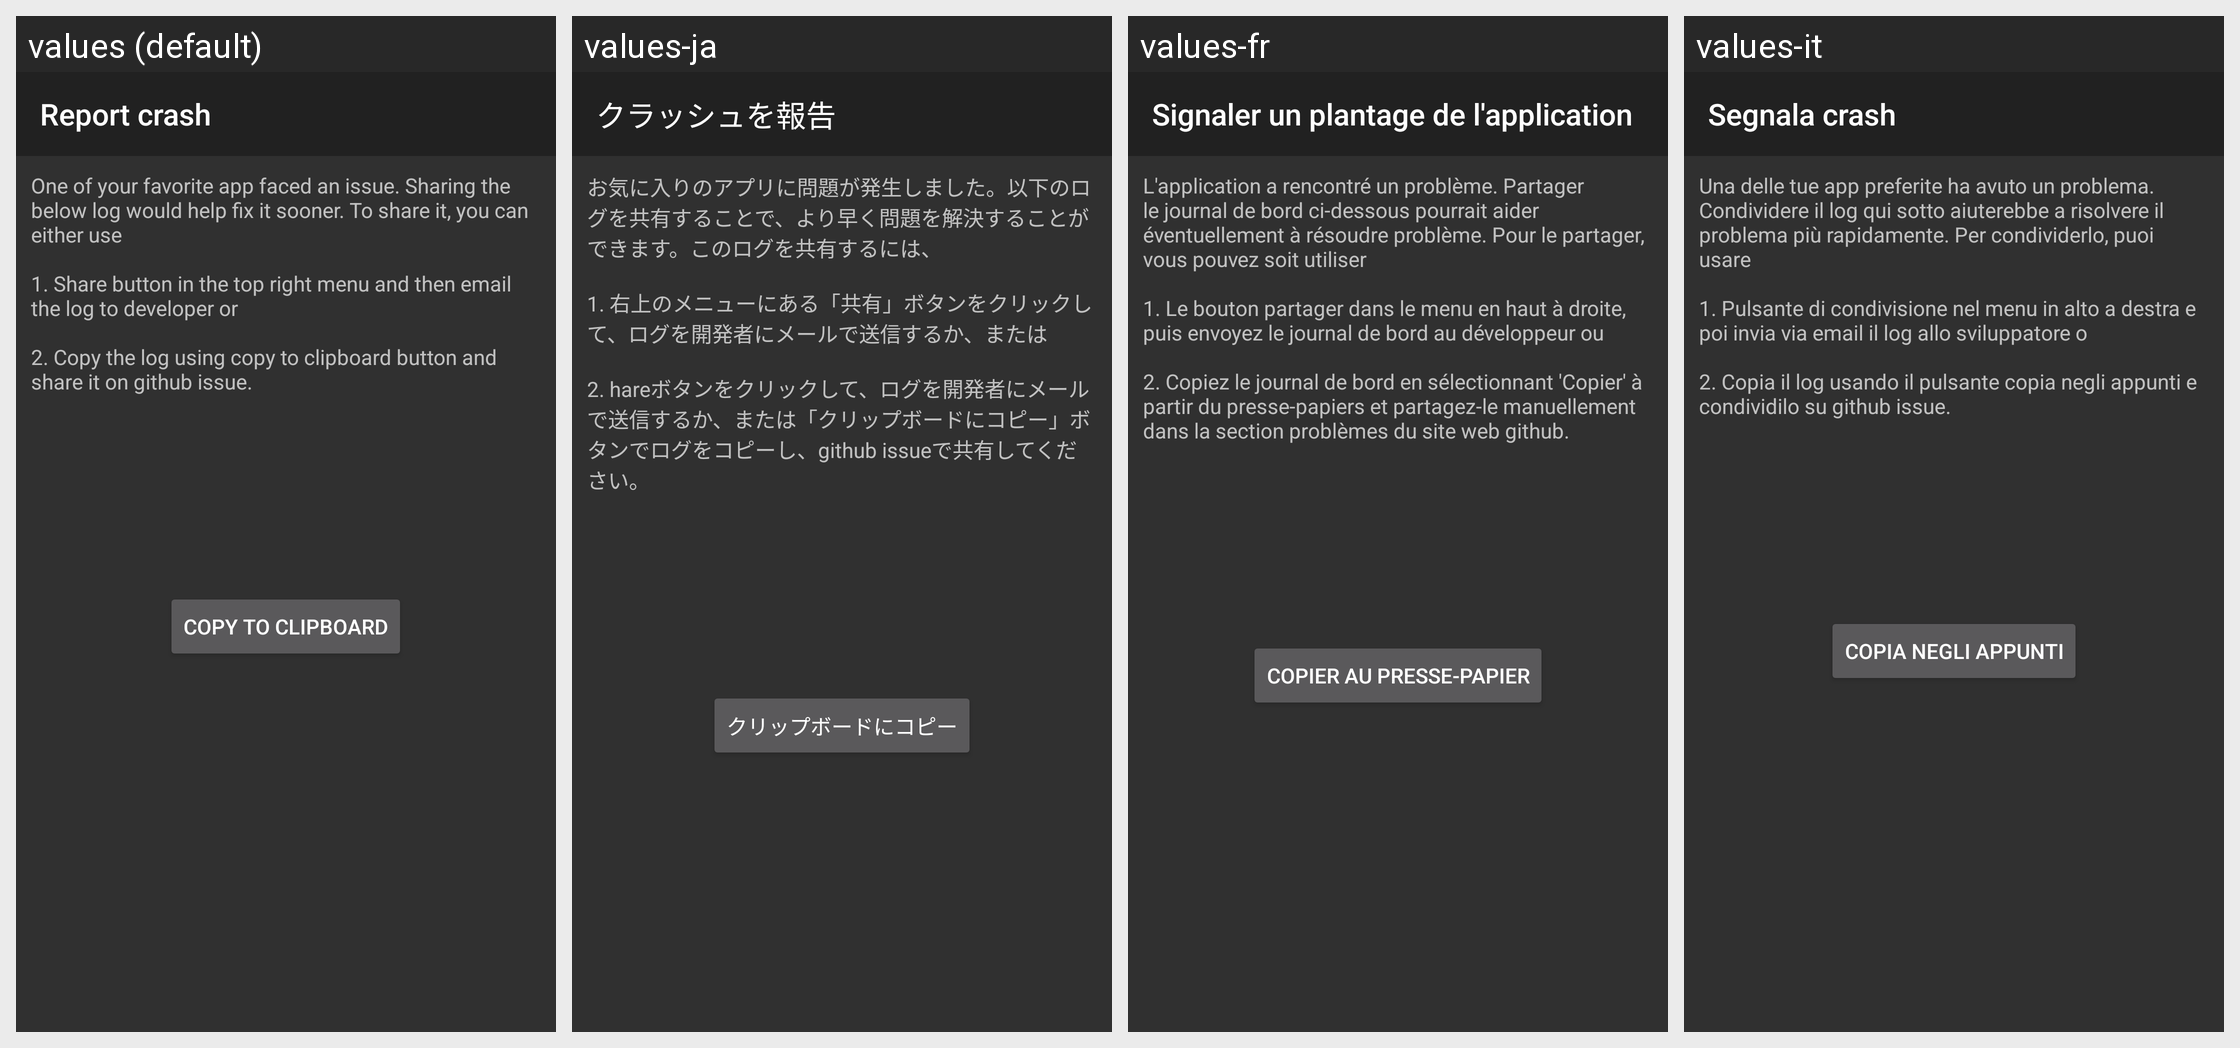

Here is an Android app screen in its default locale and in the app's own translations. Write out the translated-string differences for the strings that appear on this screen.
Android screen res/layout/crash_reporting.xml rendered under 4 locales, left to right: values (default), values-ja, values-fr, values-it. Device: Nexus 5 (rendered at 1080×1920; each locale shown at half size, 540×960, under a caption strip naming it); theme Theme.AppCompat.NoActionBar.Customized.
Other locales in the repository, not shown: values-de, values-es, values-eu, values-hu, values-iw, values-lt, values-nl, values-pl, values-pt-rBR, values-ru, values-uk, values-zh-rCN, values-zh-rTW.
Strings drawn on this screen, with the default value and each locale's value (text and hints the layout hard-codes, and strings that could not be matched under every locale, appear in the picture but are not listed):

report_crash_screen_title
  values: Report crash
  values-ja: クラッシュを報告
  values-fr: Signaler un plantage de l'application
  values-it: Segnala crash

share_log_help_text
  values: One of your favorite app faced an issue. Sharing the below log would help fix it sooner. To share it, you can either use
      
      1. Share button in the top right menu and then email the log to developer or
      
      2. Copy the log using copy to clipboard button and share it on github issue.
  values-ja: お気に入りのアプリに問題が発生しました。以下のログを共有することで、より早く問題を解決することができます。このログを共有するには、
      
      1. 右上のメニューにある「共有」ボタンをクリックして、ログを開発者にメールで送信するか、または
      
      2. hareボタンをクリックして、ログを開発者にメールで送信するか、または「クリップボードにコピー」ボタンでログをコピーし、github issueで共有してください。
  values-fr: L'application a rencontré un problème. Partager le journal de bord ci-dessous pourrait aider éventuellement à résoudre problème. Pour le partager, vous pouvez soit utiliser
      
      1. Le bouton partager dans le menu en haut à droite, puis envoyez le journal de bord au développeur ou
      
      2. Copiez le journal de bord en sélectionnant 'Copier' à partir du presse-papiers et partagez-le manuellement dans la …[clipped]
  values-it: Una delle tue app preferite ha avuto un problema. Condividere il log qui sotto aiuterebbe a risolvere il problema più rapidamente. Per condividerlo, puoi usare
      
      1. Pulsante di condivisione nel menu in alto a destra e poi invia via email il log allo sviluppatore o
      
      2. Copia il log usando il pulsante copia negli appunti e condividilo su github issue.

copy_to_clipboard
  values: Copy to clipboard
  values-ja: クリップボードにコピー
  values-fr: Copier au presse-papier
  values-it: Copia negli appunti
